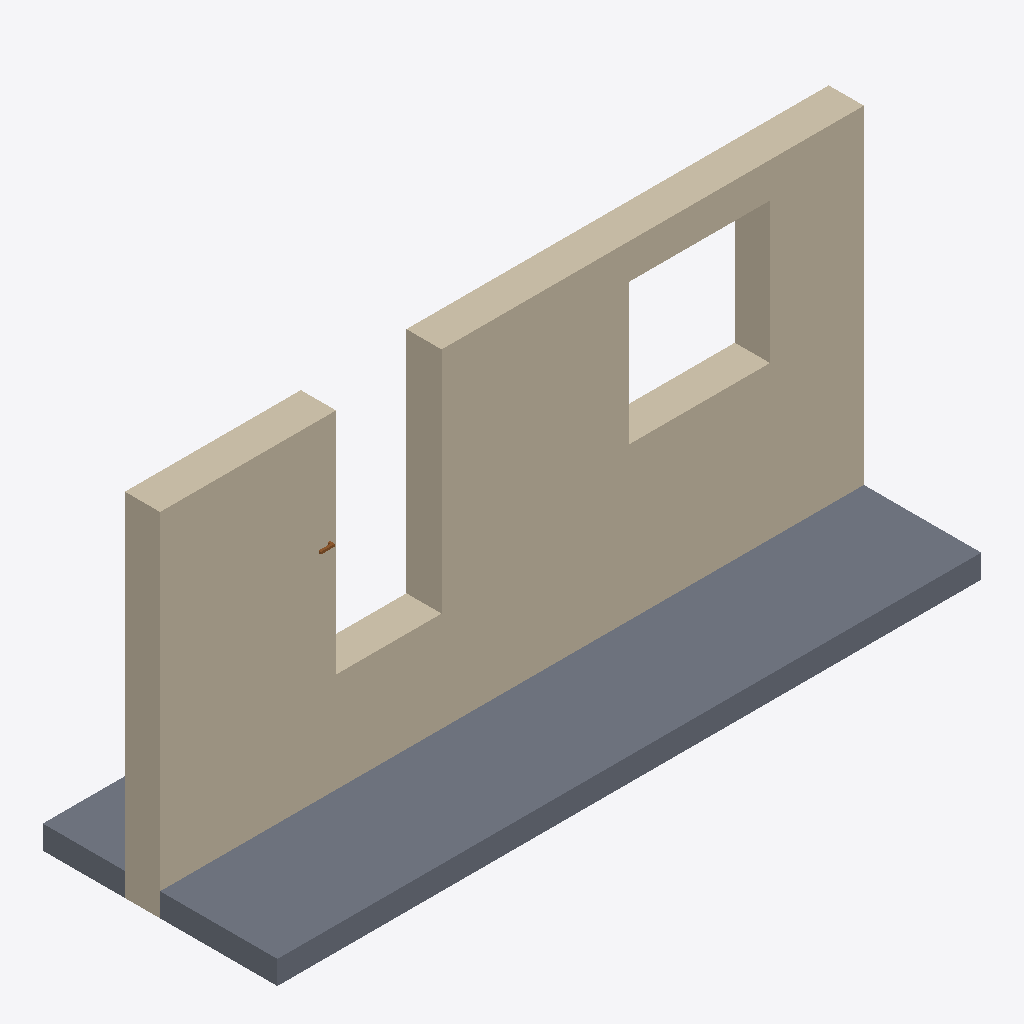
Isometric view of an IFC building model (IFC-SPF (STEP), schema IFC4, length unit millimetre), seen from the south-west, elements coloured by IFC class (only those large enough to see are counted): 1 wall (beige), 1 slab (grey), 1 door (brown).
Extent 6.0 m × 2.0 m × 3.0 m (x, y, z). Elements (4): 1 IfcDoor, 1 IfcSlab, 1 IfcWall, 1 IfcWindow.

HEADER;
FILE_DESCRIPTION(('ViewDefinition [CoordinationView]'),'2;1');
FILE_NAME('','2026-04-17T10:23:18',(''),(''),'IfcOpenShell 0.8.5-1c5b825','IfcOpenShell 0.8.5-1c5b825','');
FILE_SCHEMA(('IFC4'));
ENDSEC;
DATA;
#1=IFCPROJECT('1O4MM4yDn0AhoepKSMbycm',$,'Concrete Wall Demo',$,$,$,$,(#16,#21),#5);
#6=IFCSITE('3C1mE12OvFFwsNObJMGXr2',$,'Default Site',$,$,$,$,$,$,$,$,$,$,$);
#7=IFCBUILDING('3bsTCk5Dz1mA70$xAdfyUh',$,'Default Building',$,$,$,$,$,$,$,$,$);
#8=IFCBUILDINGSTOREY('2S$g1_Utv8Bu2jkVLUfPTy',$,'Level 0',$,$,$,$,$,$,$);
#37=IFCWALL('31lZP1gCXC4B$NXHl$M$29',$,'Main Concrete Wall',$,$,#56,#48,$,$);
#23=IFCSLAB('2Kw9adZNTFhBty5PzrEidu',$,'Ground Slab',$,$,#36,#31,$,$);
#103=IFCDOOR('2lPvfldif6RxidQl4fUF0p',$,'Main Door',$,$,#182,#177,$,$,$,.DOOR.,$,$);
ENDSEC;
